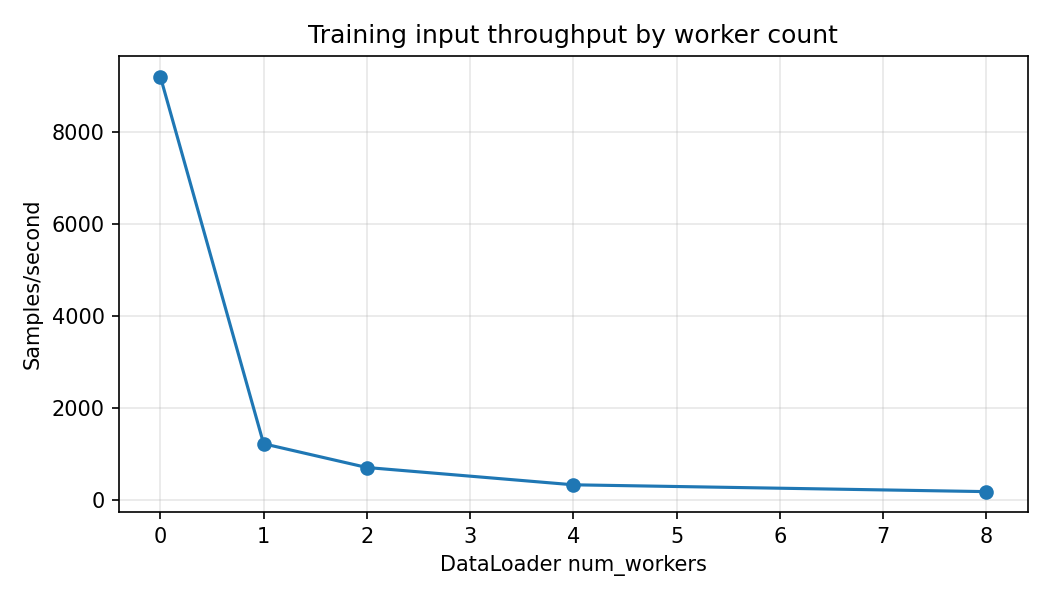

Source data for this figure (header and first rows):
num_workers, batches, samples, elapsed_seconds, samples_per_second
0, 63, 8000, 0.8705, 9190
1, 63, 8000, 6.514, 1228
2, 63, 8000, 11.22, 713
4, 63, 8000, 23.68, 337.8
8, 63, 8000, 42.18, 189.7
